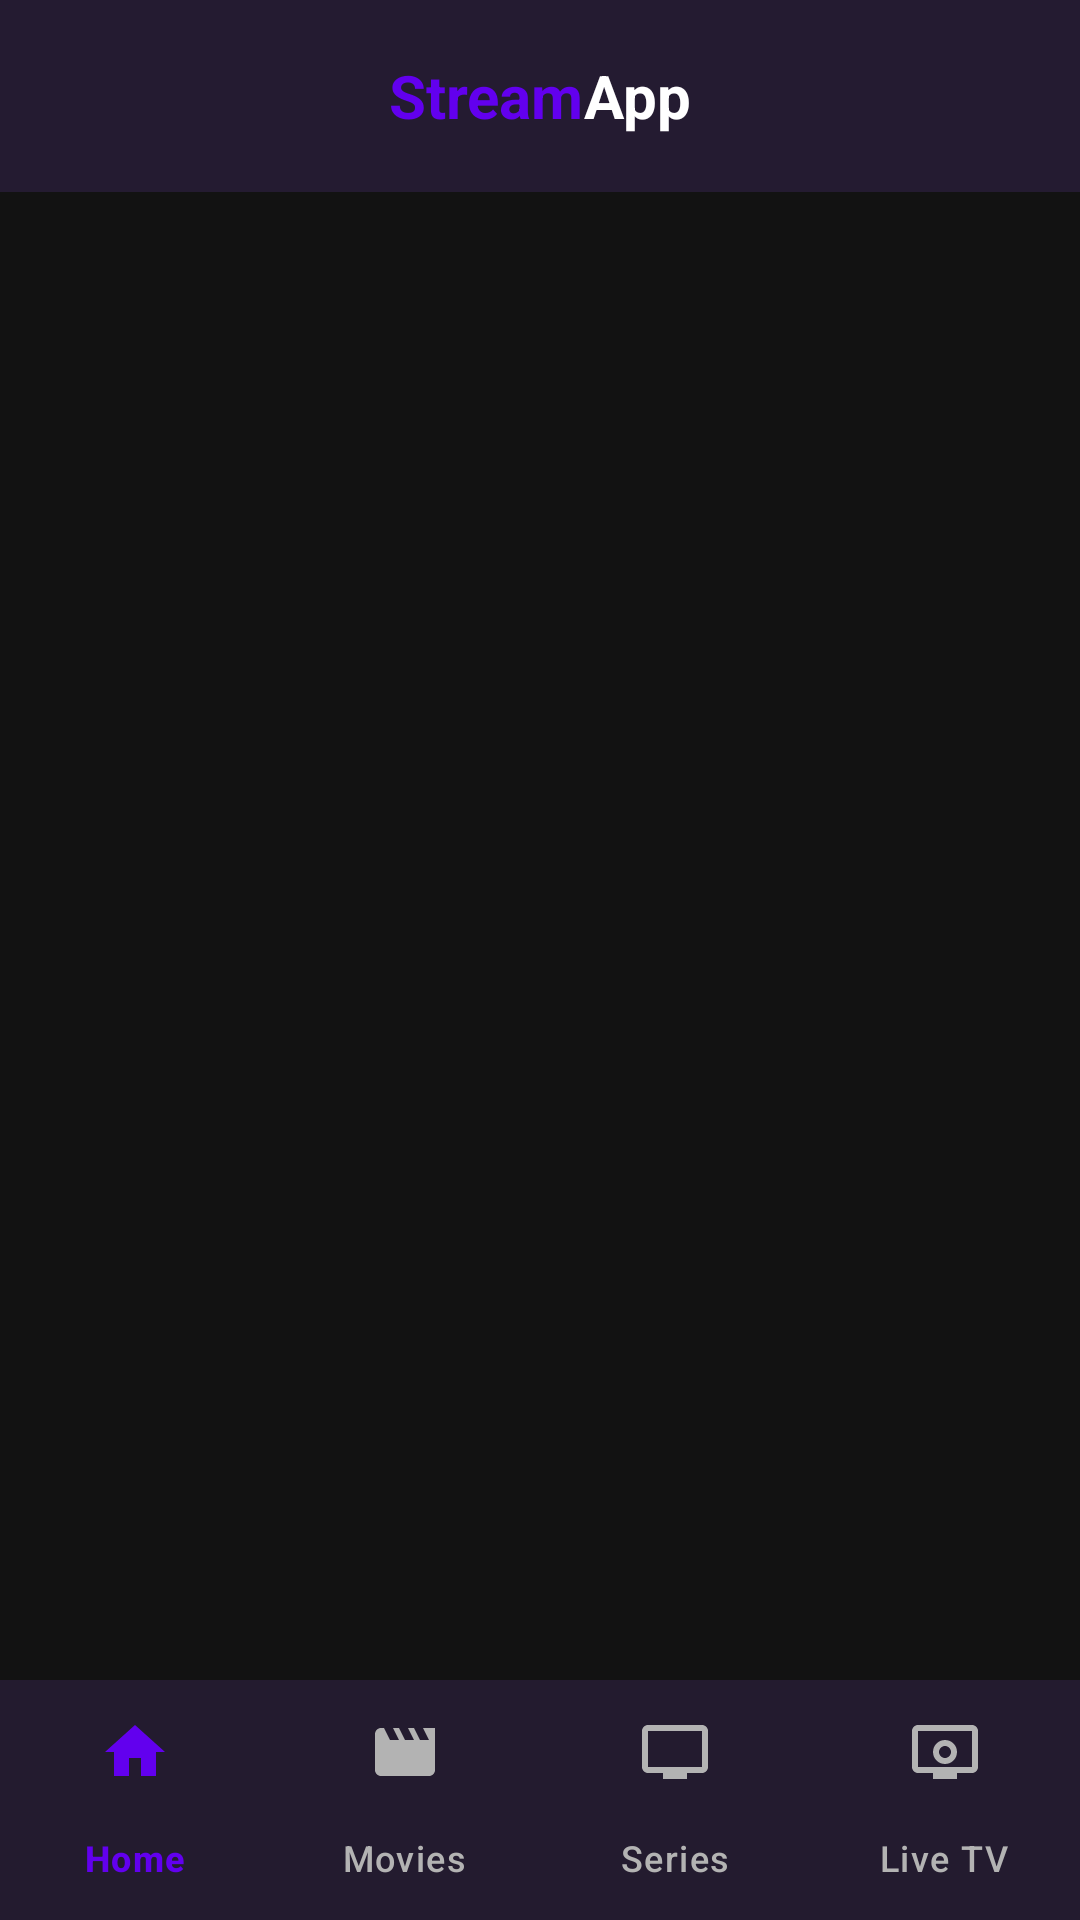

Layout XML and referenced resources for this Android screen:
<!-- AndroidManifest.xml: activity theme Theme.StreamApp -->
<!-- res/layout/activity_main.xml -->
<?xml version="1.0" encoding="utf-8"?>
<androidx.constraintlayout.widget.ConstraintLayout
    xmlns:android="http://schemas.android.com/apk/res/android"
    xmlns:app="http://schemas.android.com/apk/res-auto"
    android:layout_width="match_parent"
    android:layout_height="match_parent"
    android:background="@color/background">

    <com.google.android.material.appbar.MaterialToolbar
        android:id="@+id/toolbar"
        android:layout_width="0dp"
        android:layout_height="?attr/actionBarSize"
        android:background="@color/surface"
        android:elevation="4dp"
        app:layout_constraintTop_toTopOf="parent"
        app:layout_constraintStart_toStartOf="parent"
        app:layout_constraintEnd_toEndOf="parent">

        <LinearLayout
            android:layout_width="wrap_content"
            android:layout_height="wrap_content"
            android:orientation="horizontal"
            android:gravity="center_vertical"
            android:layout_gravity="center">

            <TextView
                android:layout_width="wrap_content"
                android:layout_height="wrap_content"
                android:text="Stream"
                android:textColor="@color/primary"
                android:textSize="20sp"
                android:textStyle="bold"/>

            <TextView
                android:layout_width="wrap_content"
                android:layout_height="wrap_content"
                android:text="App"
                android:textColor="@color/on_surface"
                android:textSize="20sp"
                android:textStyle="bold"/>
        </LinearLayout>
    </com.google.android.material.appbar.MaterialToolbar>

    <FrameLayout
        android:id="@+id/fragment_container"
        android:layout_width="0dp"
        android:layout_height="0dp"
        app:layout_constraintTop_toBottomOf="@id/toolbar"
        app:layout_constraintBottom_toTopOf="@id/bottom_nav"
        app:layout_constraintStart_toStartOf="parent"
        app:layout_constraintEnd_toEndOf="parent" />

    <com.google.android.material.bottomnavigation.BottomNavigationView
        android:id="@+id/bottom_nav"
        android:layout_width="0dp"
        android:layout_height="wrap_content"
        android:background="@color/surface"
        app:itemIconTint="@color/bottom_nav_color"
        app:itemTextColor="@color/bottom_nav_color"
        app:labelVisibilityMode="labeled"
        app:menu="@menu/bottom_nav_menu"
        app:layout_constraintBottom_toBottomOf="parent"
        app:layout_constraintStart_toStartOf="parent"
        app:layout_constraintEnd_toEndOf="parent" />

</androidx.constraintlayout.widget.ConstraintLayout>
<!-- resources referenced by this layout -->
<resources>
  <color name="background">#121212</color>
  <color name="on_surface">#FFFFFF</color>
  <color name="primary">#6200EE</color>
  <color name="surface">#1E1E1E</color>
  <style name="Theme.StreamApp" parent="Theme.Material3.Dark.NoActionBar">
          <item name="colorPrimary">@color/primary</item>
          <item name="colorPrimaryVariant">@color/primary_variant</item>
          <item name="colorSecondary">@color/secondary</item>
          <item name="colorSecondaryVariant">@color/secondary_variant</item>
          <item name="android:colorBackground">@color/background</item>
          <item name="colorSurface">@color/surface</item>
          <item name="colorOnPrimary">@color/on_primary</item>
          <item name="colorOnSecondary">@color/on_secondary</item>
          <item name="colorOnBackground">@color/on_background</item>
          <item name="colorOnSurface">@color/on_surface</item>
          <item name="android:navigationBarColor">@color/surface</item>
      </style>
  <color name="primary_variant">#3700B3</color>
  <color name="secondary">#03DAC5</color>
  <color name="secondary_variant">#018786</color>
  <color name="on_primary">#FFFFFF</color>
  <color name="on_secondary">#000000</color>
  <color name="on_background">#FFFFFF</color>
</resources>
